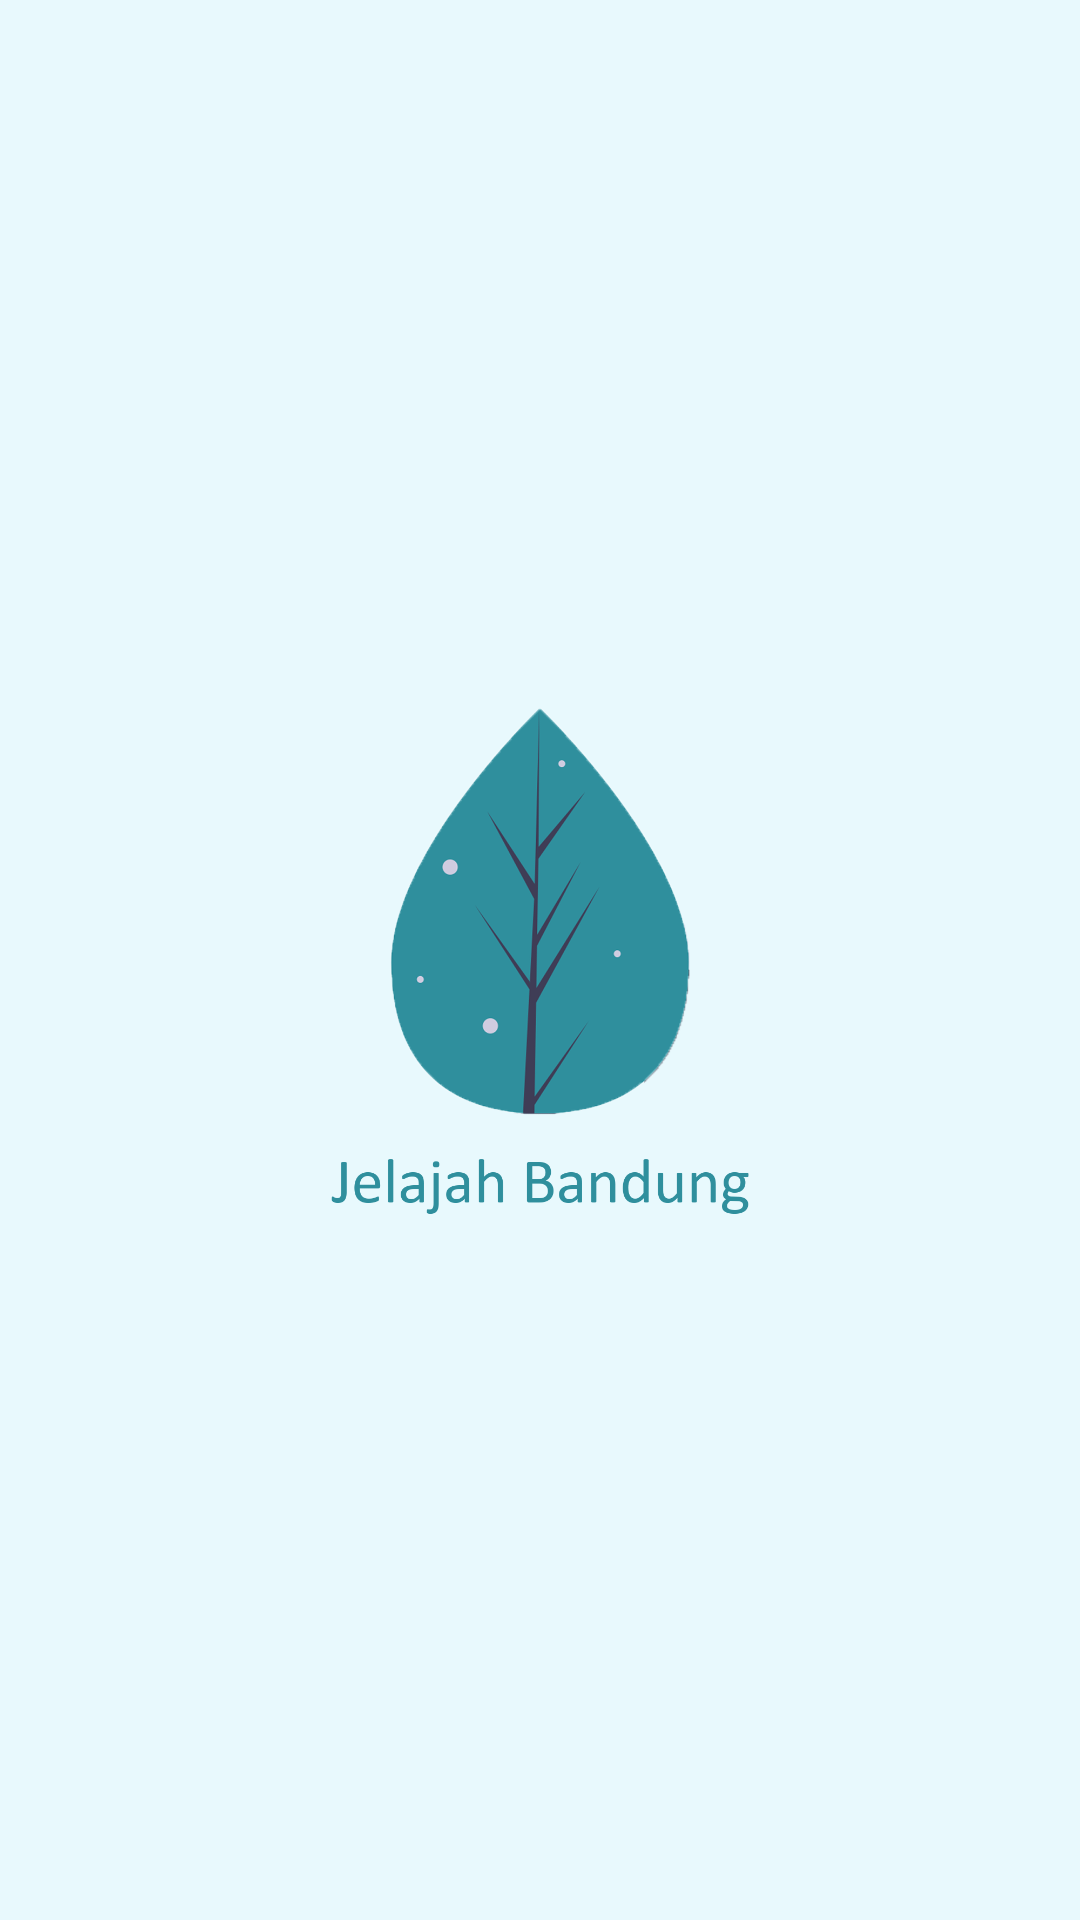

Write the Android layout XML for this screen, with the resource values it uses.
<!-- AndroidManifest.xml: application theme Theme.TubesAKB -->
<!-- res/layout/activity_splash_screen.xml -->
<?xml version="1.0" encoding="utf-8"?>
<RelativeLayout xmlns:android="http://schemas.android.com/apk/res/android"
    xmlns:app="http://schemas.android.com/apk/res-auto"
    xmlns:tools="http://schemas.android.com/tools"
    android:layout_width="match_parent"
    android:layout_height="match_parent"
    android:background="@color/ActionBar"
    tools:context=".view.SplashScreen">

    <RelativeLayout
        android:layout_width="250sp"
        android:layout_height="250sp"
        android:layout_centerInParent="true"
        >

        <ImageView
            android:id="@+id/splash_logo"
            android:layout_width="180sp"
            android:layout_height="180sp"
            android:layout_centerInParent="true"
            android:src="@drawable/leaf" />

    </RelativeLayout>





</RelativeLayout>
<!-- resources referenced by this layout -->
<resources>
  <color name="ActionBar">#E8F9FD</color>
  <!-- drawable leaf: png bitmap (drawable, 121730 bytes) -->
  <style name="Theme.TubesAKB" parent="Theme.MaterialComponents.DayNight.NoActionBar">
          
          <item name="colorPrimary">#018786</item>
          <item name="colorPrimaryVariant">#000000</item>
          <item name="colorOnPrimary">#82DBD8</item>
          
          <item name="colorSecondary">@color/teal_200</item>
          <item name="colorSecondaryVariant">@color/teal_700</item>
          <item name="colorOnSecondary">#1B1A1A</item>
          
          <item name="android:windowLightStatusBar" tools:targetApi="23">true</item>
          <item name="android:statusBarColor">@color/ActionBar</item>
          
      </style>
  <color name="teal_200">#FF03DAC5</color>
  <color name="teal_700">#FF018786</color>
</resources>
